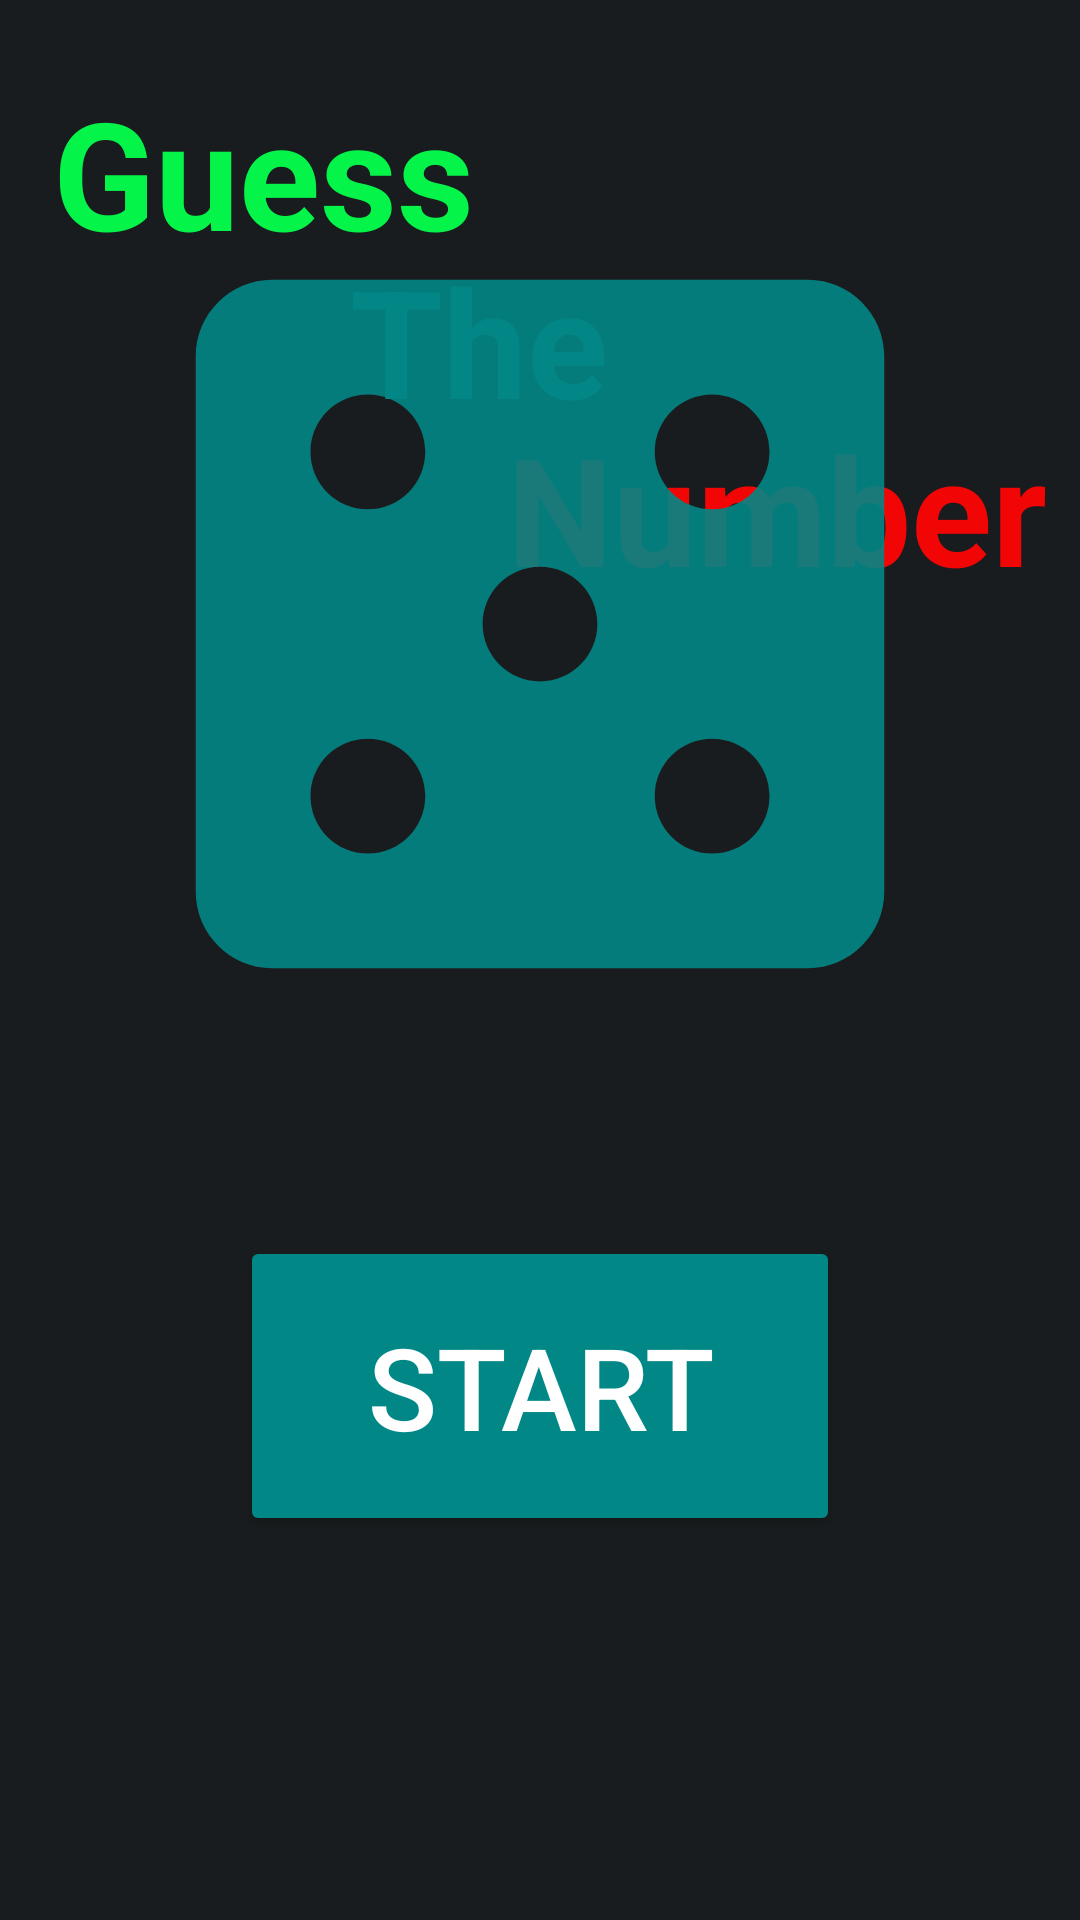

Android layout source for this screen:
<!-- AndroidManifest.xml: application theme Theme.GuessTheNumber -->
<!-- res/layout/start_screen.xml -->
<?xml version="1.0" encoding="utf-8"?>
<androidx.constraintlayout.widget.ConstraintLayout xmlns:android="http://schemas.android.com/apk/res/android"
    xmlns:app="http://schemas.android.com/apk/res-auto"
    xmlns:tools="http://schemas.android.com/tools"
    android:layout_width="match_parent"
    android:layout_height="match_parent"
    android:background="@color/material_dynamic_neutral10"
    tools:context=".StartScreen">

    <TextView
        android:id="@+id/textView3"
        android:layout_width="191dp"
        android:layout_height="66dp"
        android:layout_marginTop="136dp"
        android:text="Number"
        android:textColor="@color/loseBackground"
        android:textSize="50sp"
        android:textStyle="bold"
        app:layout_constraintEnd_toEndOf="parent"
        app:layout_constraintHorizontal_bias="1.0"
        app:layout_constraintStart_toStartOf="parent"
        app:layout_constraintTop_toTopOf="parent" />

    <TextView
        android:id="@+id/textView2"
        android:layout_width="194dp"
        android:layout_height="68dp"
        android:layout_marginTop="80dp"
        android:text="The"
        android:textColor="@color/design_default_color_secondary_variant"
        android:textSize="50sp"
        android:textStyle="bold"
        app:layout_constraintEnd_toEndOf="parent"
        app:layout_constraintHorizontal_bias="0.703"
        app:layout_constraintStart_toStartOf="parent"
        app:layout_constraintTop_toTopOf="parent" />

    <TextView
        android:id="@+id/textView"
        android:layout_width="182dp"
        android:layout_height="63dp"
        android:layout_marginTop="24dp"
        android:text="Guess"
        android:textColor="@color/winBackground"
        android:textSize="50sp"
        android:textStyle="bold"
        app:layout_constraintEnd_toEndOf="parent"
        app:layout_constraintHorizontal_bias="0.099"
        app:layout_constraintStart_toStartOf="parent"
        app:layout_constraintTop_toTopOf="parent" />

    <ImageView
        android:id="@+id/imageView"
        android:layout_width="306dp"
        android:layout_height="312dp"
        android:layout_marginBottom="48dp"
        app:layout_constraintBottom_toTopOf="@+id/buttonStart"
        app:layout_constraintEnd_toEndOf="parent"
        app:layout_constraintHorizontal_bias="0.5"
        app:layout_constraintStart_toStartOf="parent"
        app:srcCompat="@drawable/dice" />

    <Button
        android:id="@+id/buttonStart"
        android:layout_width="200dp"
        android:layout_height="100dp"
        android:layout_marginBottom="128dp"
        android:backgroundTint="@color/design_default_color_secondary_variant"
        android:text="START"
        android:textColor="@color/white"
        android:textSize="38sp"
        app:cornerRadius="14dp"
        app:layout_constraintBottom_toBottomOf="parent"
        app:layout_constraintEnd_toEndOf="parent"
        app:layout_constraintHorizontal_bias="0.5"
        app:layout_constraintStart_toStartOf="parent" />
</androidx.constraintlayout.widget.ConstraintLayout>
<!-- resources referenced by this layout -->
<resources>
  <color name="loseBackground">#F10505</color>
  <color name="white">#FFFFFFFF</color>
  <color name="winBackground">#05F449</color>
  <!-- drawable dice (drawable) -->
  <vector android:alpha="0.9" android:height="256dp"
      android:tint="@color/design_default_color_secondary_variant" android:viewportHeight="24"
      android:viewportWidth="24" android:width="256dp" xmlns:android="http://schemas.android.com/apk/res/android">
      <path android:fillColor="@android:color/white" android:pathData="M19,3L5,3c-1.1,0 -2,0.9 -2,2v14c0,1.1 0.9,2 2,2h14c1.1,0 2,-0.9 2,-2L21,5c0,-1.1 -0.9,-2 -2,-2zM7.5,18c-0.83,0 -1.5,-0.67 -1.5,-1.5S6.67,15 7.5,15s1.5,0.67 1.5,1.5S8.33,18 7.5,18zM7.5,9C6.67,9 6,8.33 6,7.5S6.67,6 7.5,6 9,6.67 9,7.5 8.33,9 7.5,9zM12,13.5c-0.83,0 -1.5,-0.67 -1.5,-1.5s0.67,-1.5 1.5,-1.5 1.5,0.67 1.5,1.5 -0.67,1.5 -1.5,1.5zM16.5,18c-0.83,0 -1.5,-0.67 -1.5,-1.5s0.67,-1.5 1.5,-1.5 1.5,0.67 1.5,1.5 -0.67,1.5 -1.5,1.5zM16.5,9c-0.83,0 -1.5,-0.67 -1.5,-1.5S15.67,6 16.5,6s1.5,0.67 1.5,1.5S17.33,9 16.5,9z"/>
  </vector>
  <style name="Theme.GuessTheNumber" parent="Base.Theme.GuessTheNumber" />
  <style name="Base.Theme.GuessTheNumber" parent="Theme.Material3.DayNight.NoActionBar">
          <item name="windowNoTitle">true</item>
      </style>
</resources>
